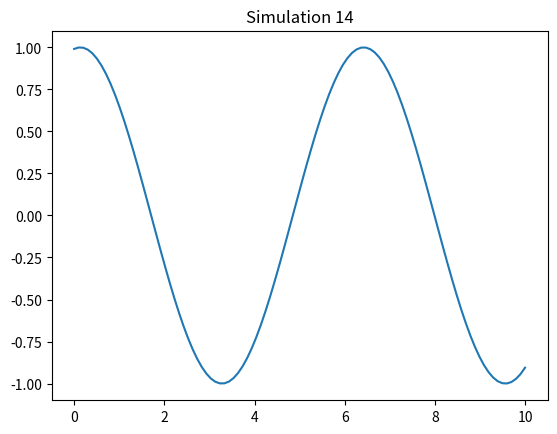

Here is the Python script that generated this plot:
import numpy as np
import matplotlib.pyplot as plt

def run_sim():
    t = np.linspace(0, 10, 100)
    plt.plot(t, np.sin(t + 14))
    plt.title("Simulation 14")
    plt.savefig("sim_14.png")

if __name__ == "__main__":
    run_sim()
